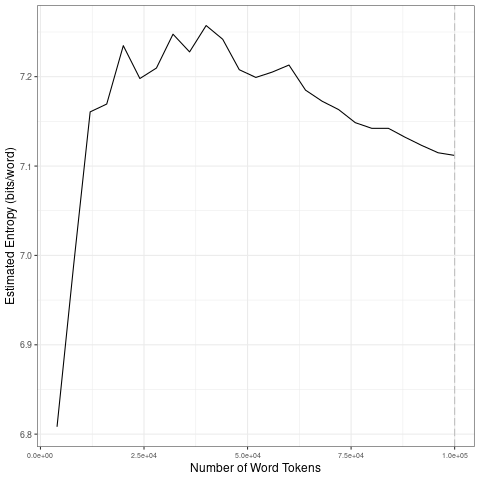

The table this chart was drawn from, first rows:
file, entropy.Corpus.Size, entropy.Entropy, sd.Corpus.Size, sd.SD
data/covid-clean/2020_by_es/2020-07-01_t…, 4000, 6.808, 20000, 0.1734
data/covid-clean/2020_by_es/2020-07-01_t…, 8000, 6.989, 40000, 0.02488
data/covid-clean/2020_by_es/2020-07-01_t…, 12000, 7.161, 60000, 0.01668
data/covid-clean/2020_by_es/2020-07-01_t…, 16000, 7.169, 80000, 0.01739
data/covid-clean/2020_by_es/2020-07-01_t…, 20000, 7.235, 1e+05, 0.01252
data/covid-clean/2020_by_es/2020-07-01_t…, 24000, 7.198, 20000, 0.1734
data/covid-clean/2020_by_es/2020-07-01_t…, 28000, 7.21, 40000, 0.02488
data/covid-clean/2020_by_es/2020-07-01_t…, 32000, 7.248, 60000, 0.01668
data/covid-clean/2020_by_es/2020-07-01_t…, 36000, 7.228, 80000, 0.01739
data/covid-clean/2020_by_es/2020-07-01_t…, 40000, 7.257, 1e+05, 0.01252
data/covid-clean/2020_by_es/2020-07-01_t…, 44000, 7.242, 20000, 0.1734
data/covid-clean/2020_by_es/2020-07-01_t…, 48000, 7.208, 40000, 0.02488
data/covid-clean/2020_by_es/2020-07-01_t…, 52000, 7.199, 60000, 0.01668
data/covid-clean/2020_by_es/2020-07-01_t…, 56000, 7.205, 80000, 0.01739
data/covid-clean/2020_by_es/2020-07-01_t…, 60000, 7.213, 1e+05, 0.01252
data/covid-clean/2020_by_es/2020-07-01_t…, 64000, 7.185, 20000, 0.1734
data/covid-clean/2020_by_es/2020-07-01_t…, 68000, 7.173, 40000, 0.02488
data/covid-clean/2020_by_es/2020-07-01_t…, 72000, 7.163, 60000, 0.01668
data/covid-clean/2020_by_es/2020-07-01_t…, 76000, 7.149, 80000, 0.01739
data/covid-clean/2020_by_es/2020-07-01_t…, 80000, 7.142, 1e+05, 0.01252
data/covid-clean/2020_by_es/2020-07-01_t…, 84000, 7.142, 20000, 0.1734
data/covid-clean/2020_by_es/2020-07-01_t…, 88000, 7.132, 40000, 0.02488
data/covid-clean/2020_by_es/2020-07-01_t…, 92000, 7.123, 60000, 0.01668
data/covid-clean/2020_by_es/2020-07-01_t…, 96000, 7.115, 80000, 0.01739
data/covid-clean/2020_by_es/2020-07-01_t…, 1e+05, 7.112, 1e+05, 0.01252
